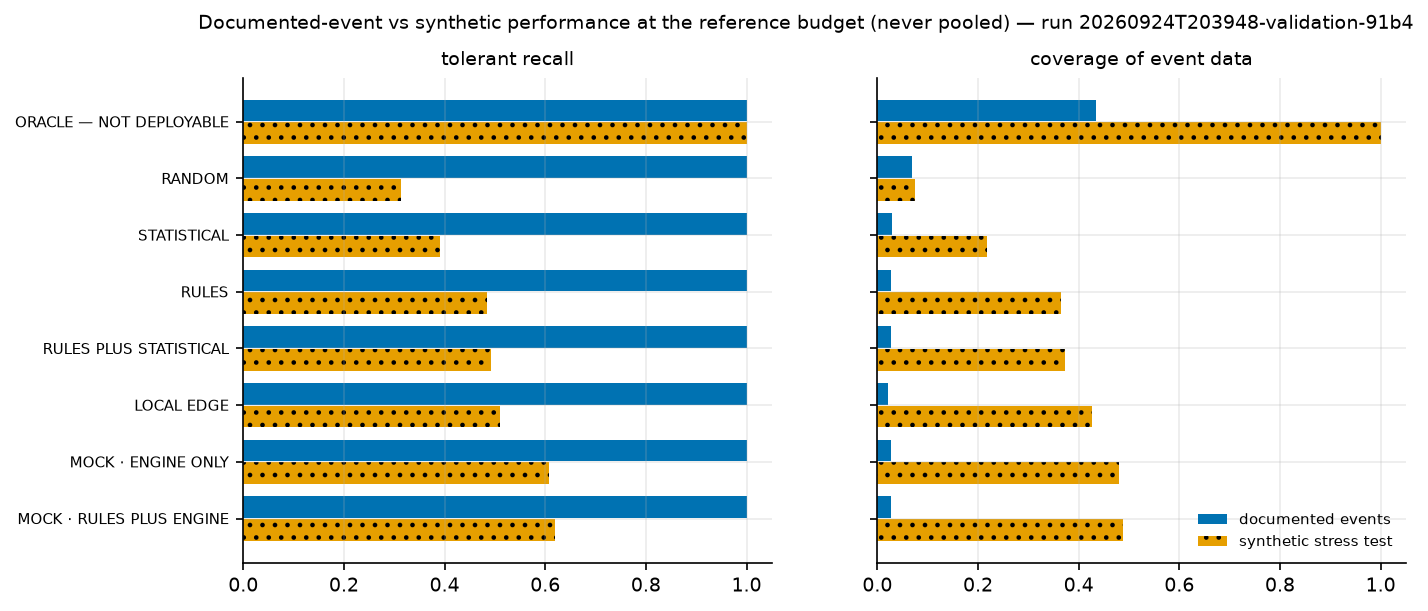

The data file committed next to this chart (first rows):
strategy, metric, documented, synthetic
ORACLE — NOT DEPLOYABLE, tolerant_recall, 1.0, 1.0
RANDOM, tolerant_recall, 1.0, 0.3133
STATISTICAL, tolerant_recall, 1.0, 0.3913
RULES, tolerant_recall, 1.0, 0.484
RULES_PLUS_STATISTICAL, tolerant_recall, 1.0, 0.4912
LOCAL_EDGE, tolerant_recall, 1.0, 0.5098
MOCK/ENGINE_ONLY, tolerant_recall, 1.0, 0.6066
MOCK/RULES_PLUS_ENGINE, tolerant_recall, 1.0, 0.6189
ORACLE — NOT DEPLOYABLE, coverage, 0.434, 1.0
RANDOM, coverage, 0.06946, 0.07378
STATISTICAL, coverage, 0.02964, 0.2183
RULES, coverage, 0.02704, 0.3656
RULES_PLUS_STATISTICAL, coverage, 0.02704, 0.372
LOCAL_EDGE, coverage, 0.02121, 0.4268
MOCK/ENGINE_ONLY, coverage, 0.02704, 0.4802
MOCK/RULES_PLUS_ENGINE, coverage, 0.02704, 0.4886
